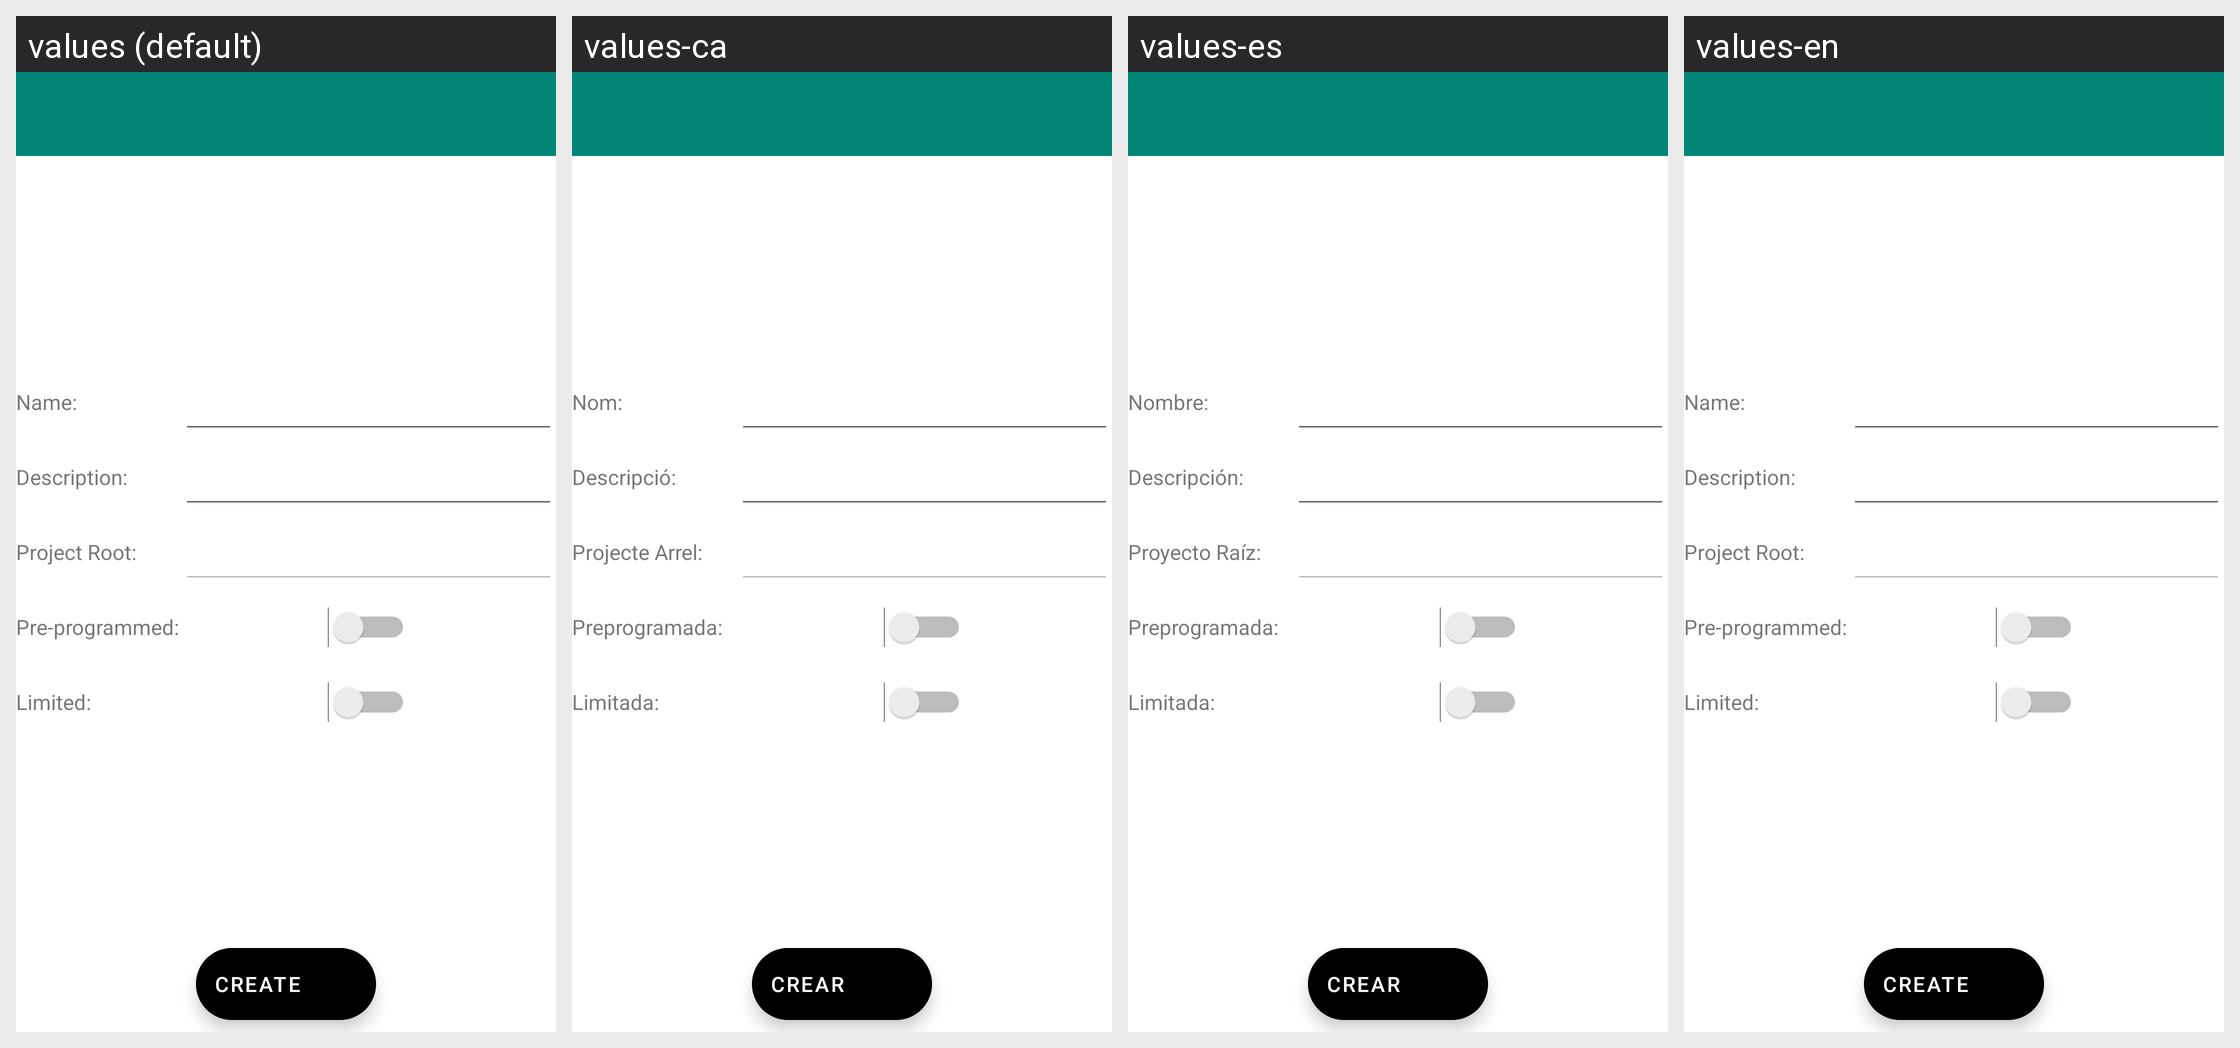

Translations of the strings shown on this Android screen, per locale in the grid:
Android screen res/layout/ds_activity_create_task.xml rendered under 4 locales, left to right: values (default), values-ca, values-es, values-en. Device: Nexus 5 (rendered at 1080×1920; each locale shown at half size, 540×960, under a caption strip naming it); theme AppTheme.
Strings drawn on this screen, with the default value and each locale's value (text and hints the layout hard-codes appear in the picture but are not listed):

Name
  values: Name:
  values-ca: Nom:
  values-es: Nombre:
  values-en: Name:

Description
  values: Description:
  values-ca: Descripció:
  values-es: Descripción:
  values-en: Description:

ProjectRoot
  values: Project Root:
  values-ca: Projecte Arrel:
  values-es: Proyecto Raíz:
  values-en: Project Root:

Preprogramada
  values: Pre-programmed:
  values-ca: Preprogramada:
  values-es: Preprogramada:
  values-en: Pre-programmed:

Limited
  values: Limited:
  values-ca: Limitada:
  values-es: Limitada:
  values-en: Limited:

Create
  values: Create
  values-ca: Crear
  values-es: Crear
  values-en: Create
